Image classification data set "room_classification" (gesstalt/BRIDGE on GitHub). Class labels (5): bathroom, bedroom, hall, kitchen, living room.

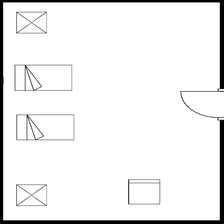
Label: bedroom

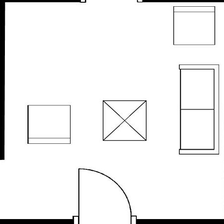
Label: living room

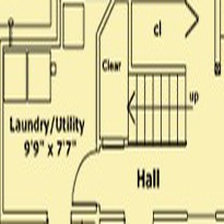
Label: hall

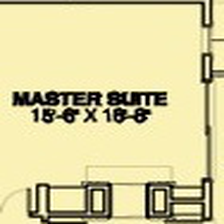
Label: bedroom

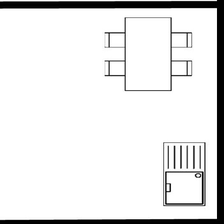
Label: kitchen

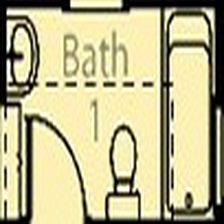
Label: bathroom
